Run: headless pygame with SDL's dummy video driver; simulated clock (each Clock.tick advances the game by its frame time, no real sleeping); random seed 0; keys injected as events and as key.get_pressed() state; no mouse input.
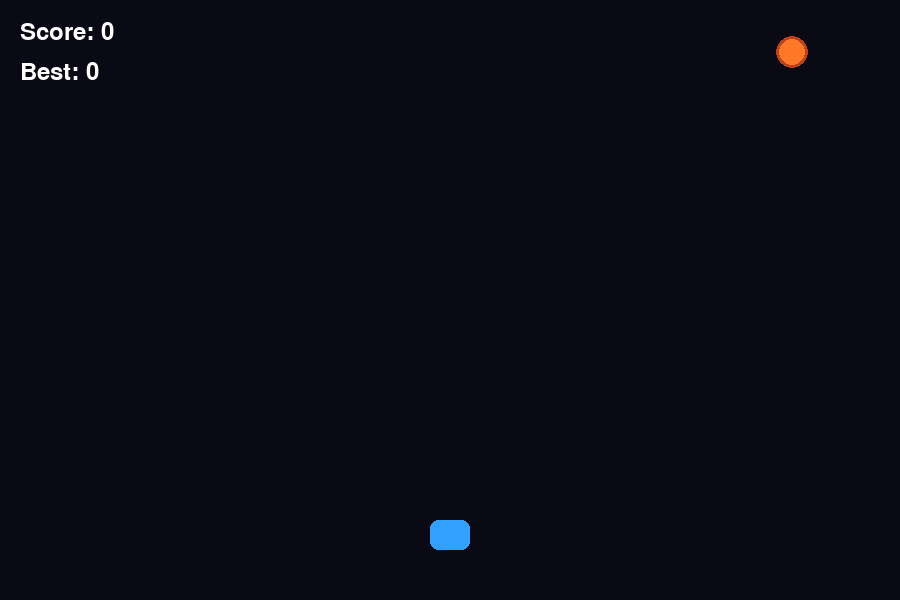
Frame 1 of 4 · flips 1–60 · no input
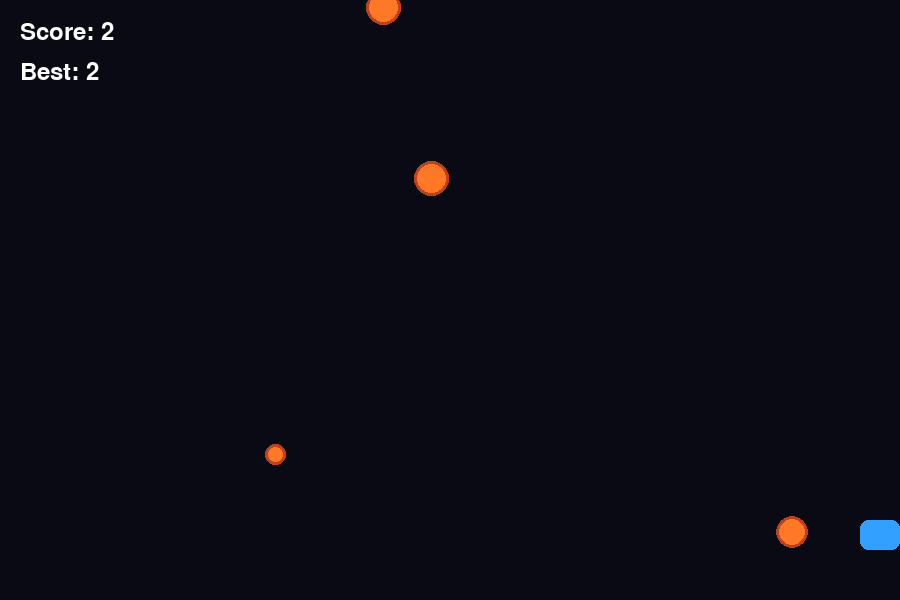
Frame 2 of 4 · flips 61–180 · tapped SPACE, RETURN · held RIGHT (→), D
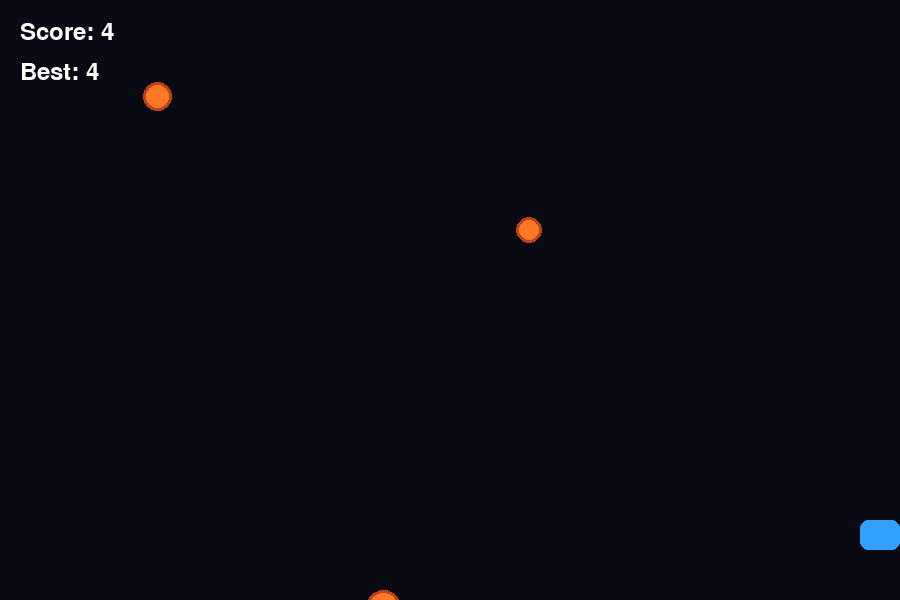
Frame 3 of 4 · flips 181–300 · held DOWN (↓), S
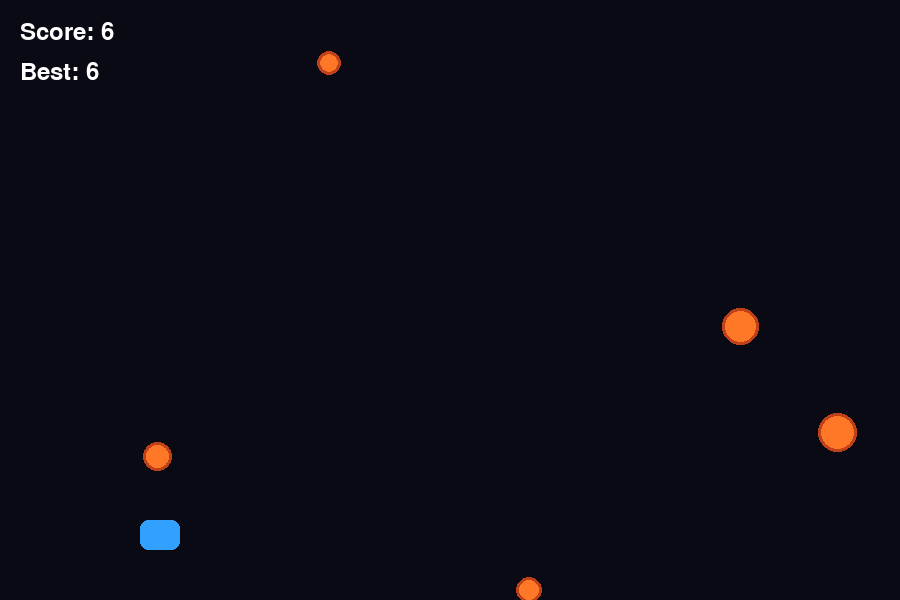
Frame 4 of 4 · flips 301–420 · held LEFT (←), A, UP (↑), W

The pygame program that drew these frames:

import pygame
import sys
import random

pygame.init()

WIDTH, HEIGHT = 900, 600
FPS = 60

screen = pygame.display.set_mode((WIDTH, HEIGHT))
pygame.display.set_caption("Meteor Dodge")

clock = pygame.time.Clock()

BLACK = (10, 10, 20)
BLUE = (50, 160, 255)
ORANGE = (255, 120, 40)
DARK_ORANGE = (190, 65, 25)
WHITE = (255, 255, 255)
RED = (255, 70, 70)

font = pygame.font.Font(None, 36)
big_font = pygame.font.Font(None, 72)


PLAYER_WIDTH = 40
PLAYER_HEIGHT = 30
PLAYER_SPEED = 400

METEOR_MIN_SIZE = 20
METEOR_MAX_SIZE = 45
METEOR_SPAWN_INTERVAL = 0.7

player_x = WIDTH // 2 - PLAYER_WIDTH // 2
player_y = HEIGHT - 80

player = pygame.Rect(
    player_x,
    player_y,
    PLAYER_WIDTH,
    PLAYER_HEIGHT
)

meteors = []
spawn_timer = 0
survival_time = 0
high_score = 0
playing = True


running = True

while running:
    dt = clock.tick(FPS) / 1000

    if playing:
        survival_time += dt

    for event in pygame.event.get():
        if event.type == pygame.QUIT:
            running = False

        if event.type == pygame.KEYDOWN:
            if event.key == pygame.K_ESCAPE:
                running = False

            if not playing and event.key == pygame.K_r:
                player.x = WIDTH // 2 - PLAYER_WIDTH // 2
                meteors.clear()
                spawn_timer = 0
                survival_time = 0
                playing = True

    keys = pygame.key.get_pressed()

    if playing:
        if keys[pygame.K_LEFT] or keys[pygame.K_a]:
            player.x -= int(PLAYER_SPEED * dt)

        if keys[pygame.K_RIGHT] or keys[pygame.K_d]:
            player.x += int(PLAYER_SPEED * dt)

    player.left = max(0, player.left)
    player.right = min(WIDTH, player.right)

    if playing:
        spawn_timer += dt

        if spawn_timer >= METEOR_SPAWN_INTERVAL:
            spawn_timer = 0
            size = random.randint(METEOR_MIN_SIZE, METEOR_MAX_SIZE)
            x = random.randint(0, WIDTH - size)

            meteors.append({
                "rect": pygame.Rect(x, -size, size, size),
                "speed": random.randint(180, 350) + int(survival_time * 3)
            })

        for meteor in meteors:
            meteor["rect"].y += int(meteor["speed"] * dt)

            if player.colliderect(meteor["rect"]):
                playing = False

        meteors = [m for m in meteors if m["rect"].top < HEIGHT]

    screen.fill(BLACK)

    pygame.draw.rect(
        screen,
        BLUE,
        player,
        border_radius=8
    )

    for meteor in meteors:
        pygame.draw.ellipse(
            screen,
            DARK_ORANGE,
            meteor["rect"]
        )

        pygame.draw.ellipse(
            screen,
            ORANGE,
            meteor["rect"].inflate(-6,-6)
        )

    score = int(survival_time)
    high_score = max(high_score, score)

    score_text = font.render(
        f"Score: {score}", True, WHITE
    )
    screen.blit(score_text, (20, 20))
    best_text = font.render(f"Best: {high_score}", True, WHITE)
    screen.blit(best_text, (20, 60))

    if not playing:
        title = big_font.render(
            "GAME OVER", True, RED
        )
        restart = font.render(
            "Press R to restart | ESC to quit", True, WHITE
        )
        screen.blit(
            title,
            title.get_rect(
                center=(WIDTH // 2, HEIGHT // 2 - 30)
            )
        )
        screen.blit(
            restart,
            restart.get_rect(
                center=(WIDTH // 2, HEIGHT // 2 + 40)
            )
        )

    pygame.display.flip()

pygame.quit()
sys.exit()
